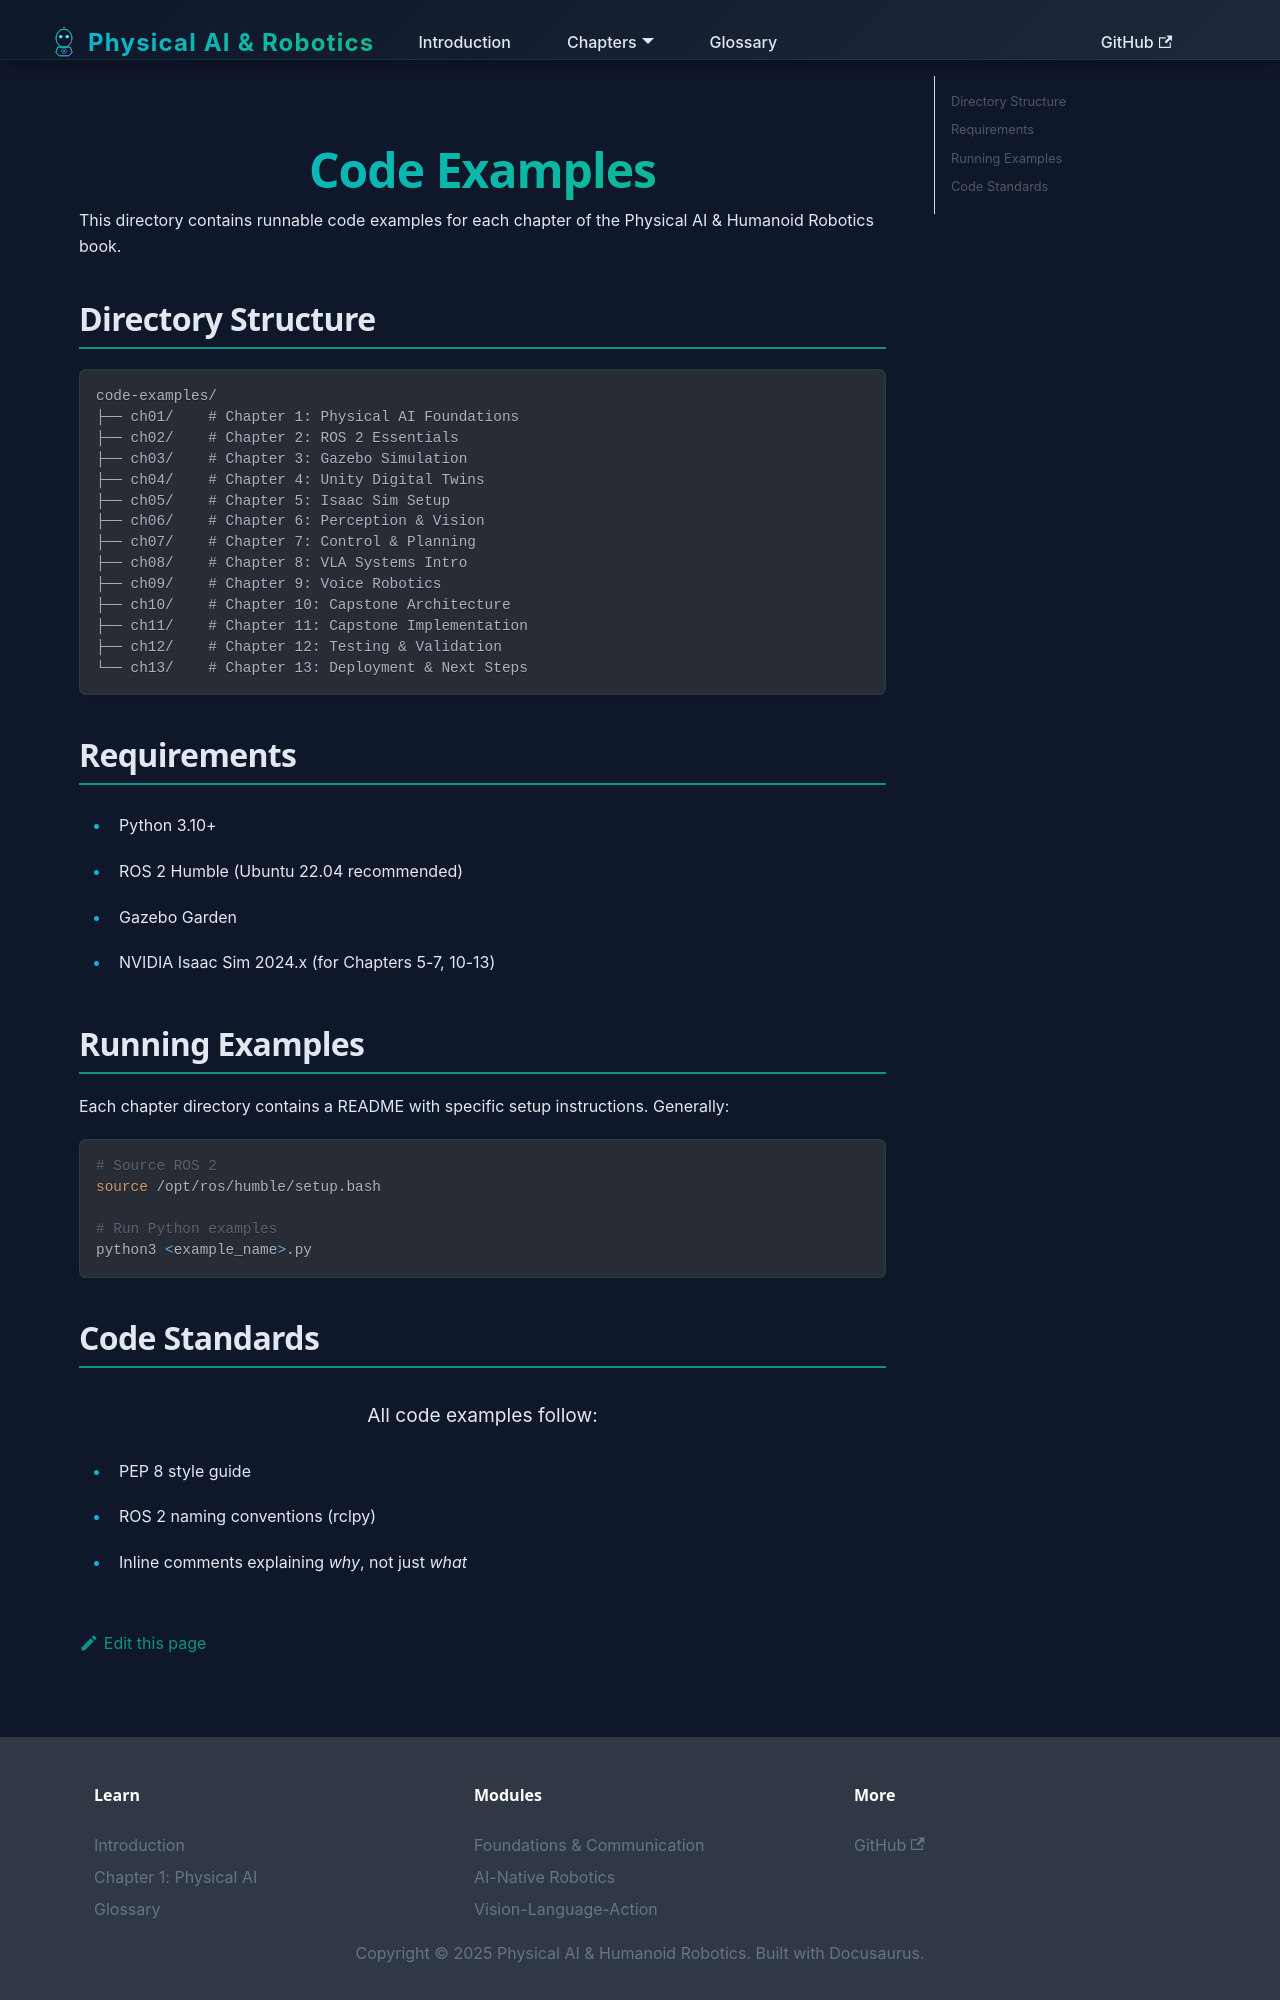

repository: Salwagull/Physical-AI-And-Humanoid-Robotics · page: code-examples.html · generator: docusaurus

# Code Examples

This directory contains runnable code examples for each chapter of the Physical AI & Humanoid Robotics book.

## Directory Structure

```
code-examples/
├── ch01/    # Chapter 1: Physical AI Foundations
├── ch02/    # Chapter 2: ROS 2 Essentials
├── ch03/    # Chapter 3: Gazebo Simulation
├── ch04/    # Chapter 4: Unity Digital Twins
├── ch05/    # Chapter 5: Isaac Sim Setup
├── ch06/    # Chapter 6: Perception & Vision
├── ch07/    # Chapter 7: Control & Planning
├── ch08/    # Chapter 8: VLA Systems Intro
├── ch09/    # Chapter 9: Voice Robotics
├── ch10/    # Chapter 10: Capstone Architecture
├── ch11/    # Chapter 11: Capstone Implementation
├── ch12/    # Chapter 12: Testing & Validation
└── ch13/    # Chapter 13: Deployment & Next Steps
```

## Requirements

- Python 3.10+
- ROS 2 Humble (Ubuntu 22.04 recommended)
- Gazebo Garden
- NVIDIA Isaac Sim 2024.x (for Chapters 5-7, 10-13)

## Running Examples

Each chapter directory contains a README with specific setup instructions. Generally:

```bash
# Source ROS 2
source /opt/ros/humble/setup.bash

# Run Python examples
python3 <example_name>.py
```
